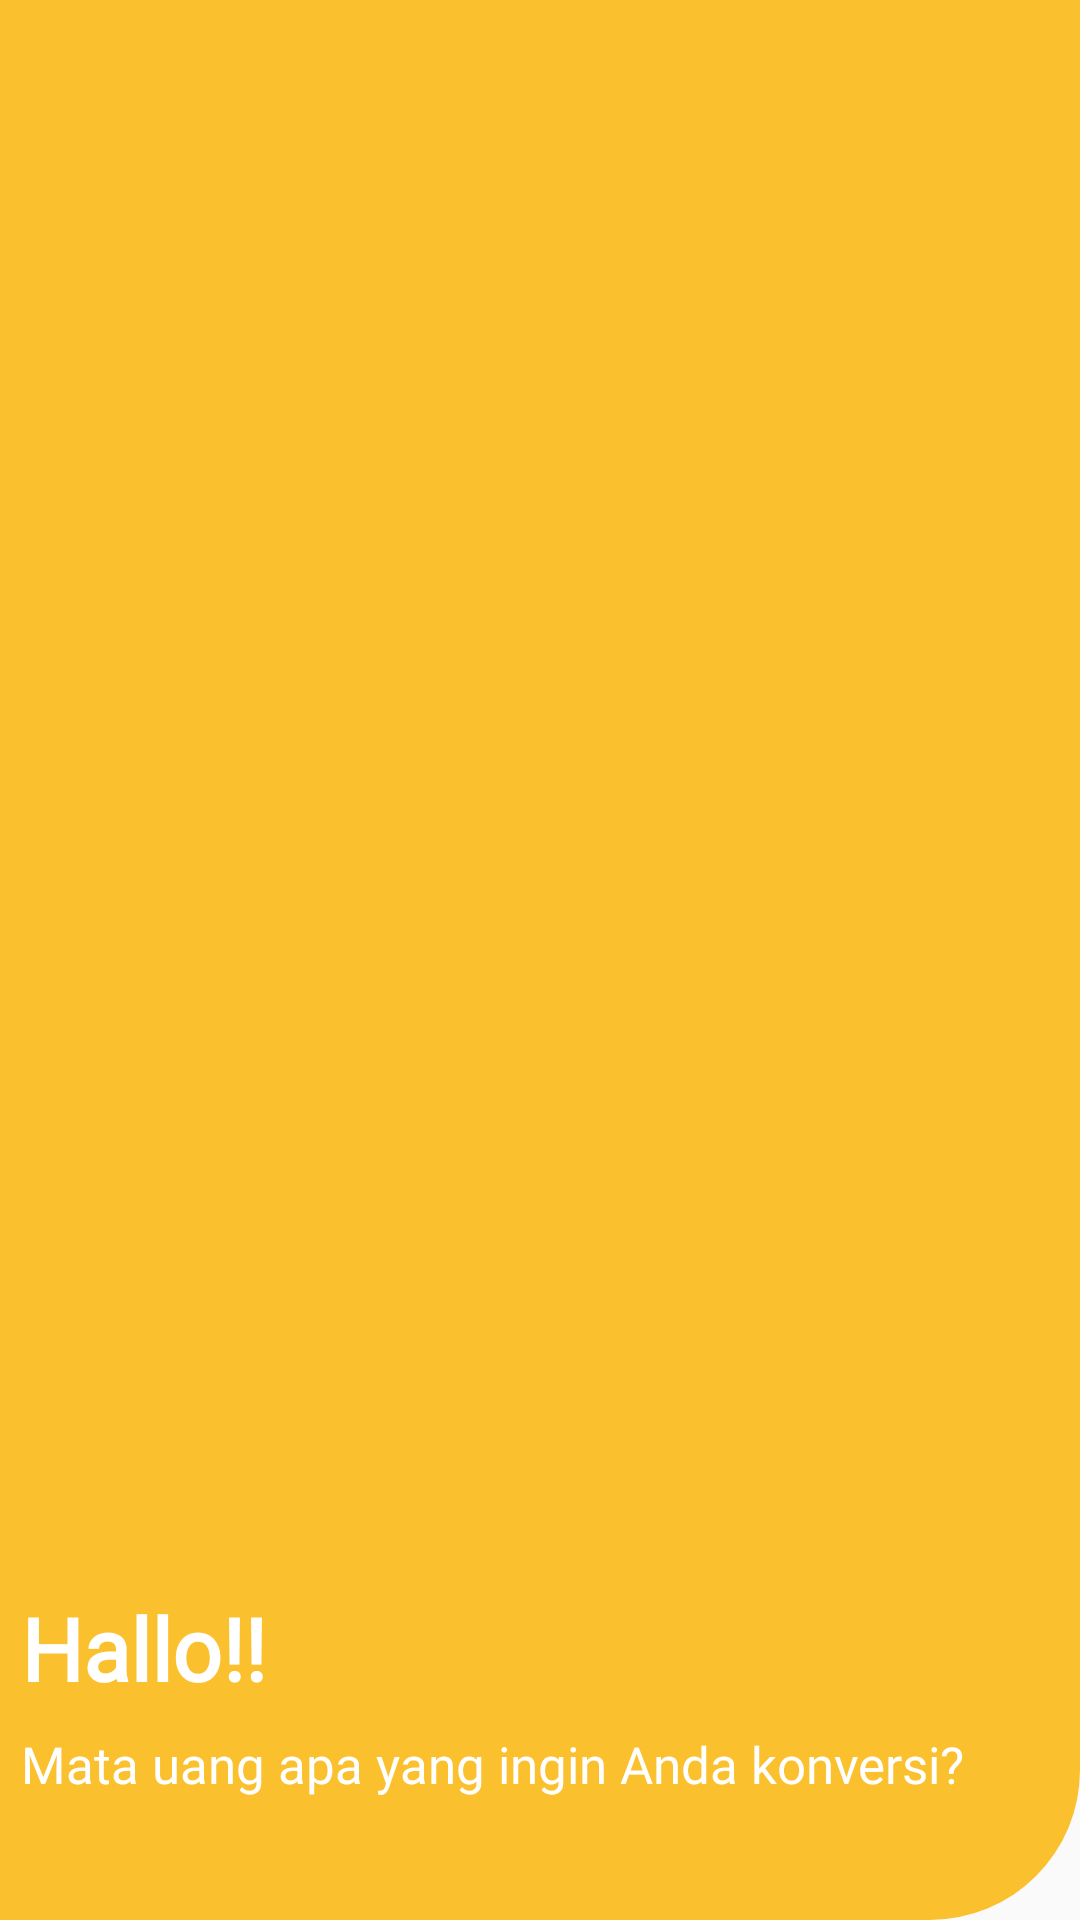

Reconstruct the res/layout file that produces this screen, plus the resources it refers to.
<!-- AndroidManifest.xml: application theme AppTheme -->
<!-- res/layout/toolbar_main.xml -->
<?xml version="1.0" encoding="utf-8"?>
<FrameLayout xmlns:android="http://schemas.android.com/apk/res/android"
    xmlns:app="http://schemas.android.com/apk/res-auto"
    android:layout_width="380dp"
    android:layout_height="255dp"
    android:layout_gravity="start|right"
    android:background="@drawable/bg_rounded_rect"
    android:fitsSystemWindows="true">

    <RelativeLayout
        android:layout_width="390dp"
        android:layout_height="match_parent">

        <RelativeLayout
            android:id="@+id/imgProfile"
            android:layout_width="wrap_content"
            android:layout_height="wrap_content"
            android:layout_margin="20dp">

        </RelativeLayout>

        <LinearLayout
            android:layout_width="354dp"
            android:layout_height="222dp"
            android:layout_alignParentStart="true"
            android:layout_alignParentBottom="true"
            android:layout_marginStart="7dp"
            android:layout_marginBottom="10dp"
            android:orientation="vertical">

            <ImageView
                android:layout_width="129dp"
                android:layout_height="112dp"
                android:layout_centerVertical="false"
                android:layout_gravity="fill_horizontal"
                android:layout_marginEnd="0dp"
                android:layout_marginBottom="0dp"
                android:src="@drawable/currency" />

            <TextView
                android:layout_width="match_parent"
                android:layout_height="wrap_content"
                android:layout_marginTop="10dp"
                android:fontFamily="@font/chelsea_market"
                android:text="Hallo!!"
                android:textColor="@android:color/white"
                android:textSize="29sp"
                android:textStyle="bold" />

            <TextView
                android:layout_width="wrap_content"
                android:layout_height="70dp"
                android:layout_marginTop="8dp"
                android:fontFamily="@font/chelsea_market"
                android:text="Mata uang apa yang ingin Anda konversi?"
                android:textColor="@android:color/white"
                android:textSize="17sp" />

        </LinearLayout>

    </RelativeLayout>

</FrameLayout>
<!-- resources referenced by this layout -->
<resources>
  <!-- drawable bg_rounded_rect (drawable) -->
  <?xml version="1.0" encoding="utf-8"?>
  <shape xmlns:android="http://schemas.android.com/apk/res/android"
      android:shape="rectangle">
      <solid android:color="@color/colorPrimary" />
      <corners
          android:bottomRightRadius="50dp" />
  </shape>
  <style name="AppTheme" parent="Theme.AppCompat.Light.NoActionBar">
          
          <item name="colorPrimary">@color/colorPrimary</item>
          <item name="colorPrimaryDark">@color/colorPrimaryDark</item>
          <item name="colorAccent">@color/colorAccent</item>
      </style>
  <color name="colorPrimary">#fbc02d</color>
  <color name="colorPrimaryDark">#F1B318</color>
  <color name="colorAccent">#00bcd4</color>
</resources>
